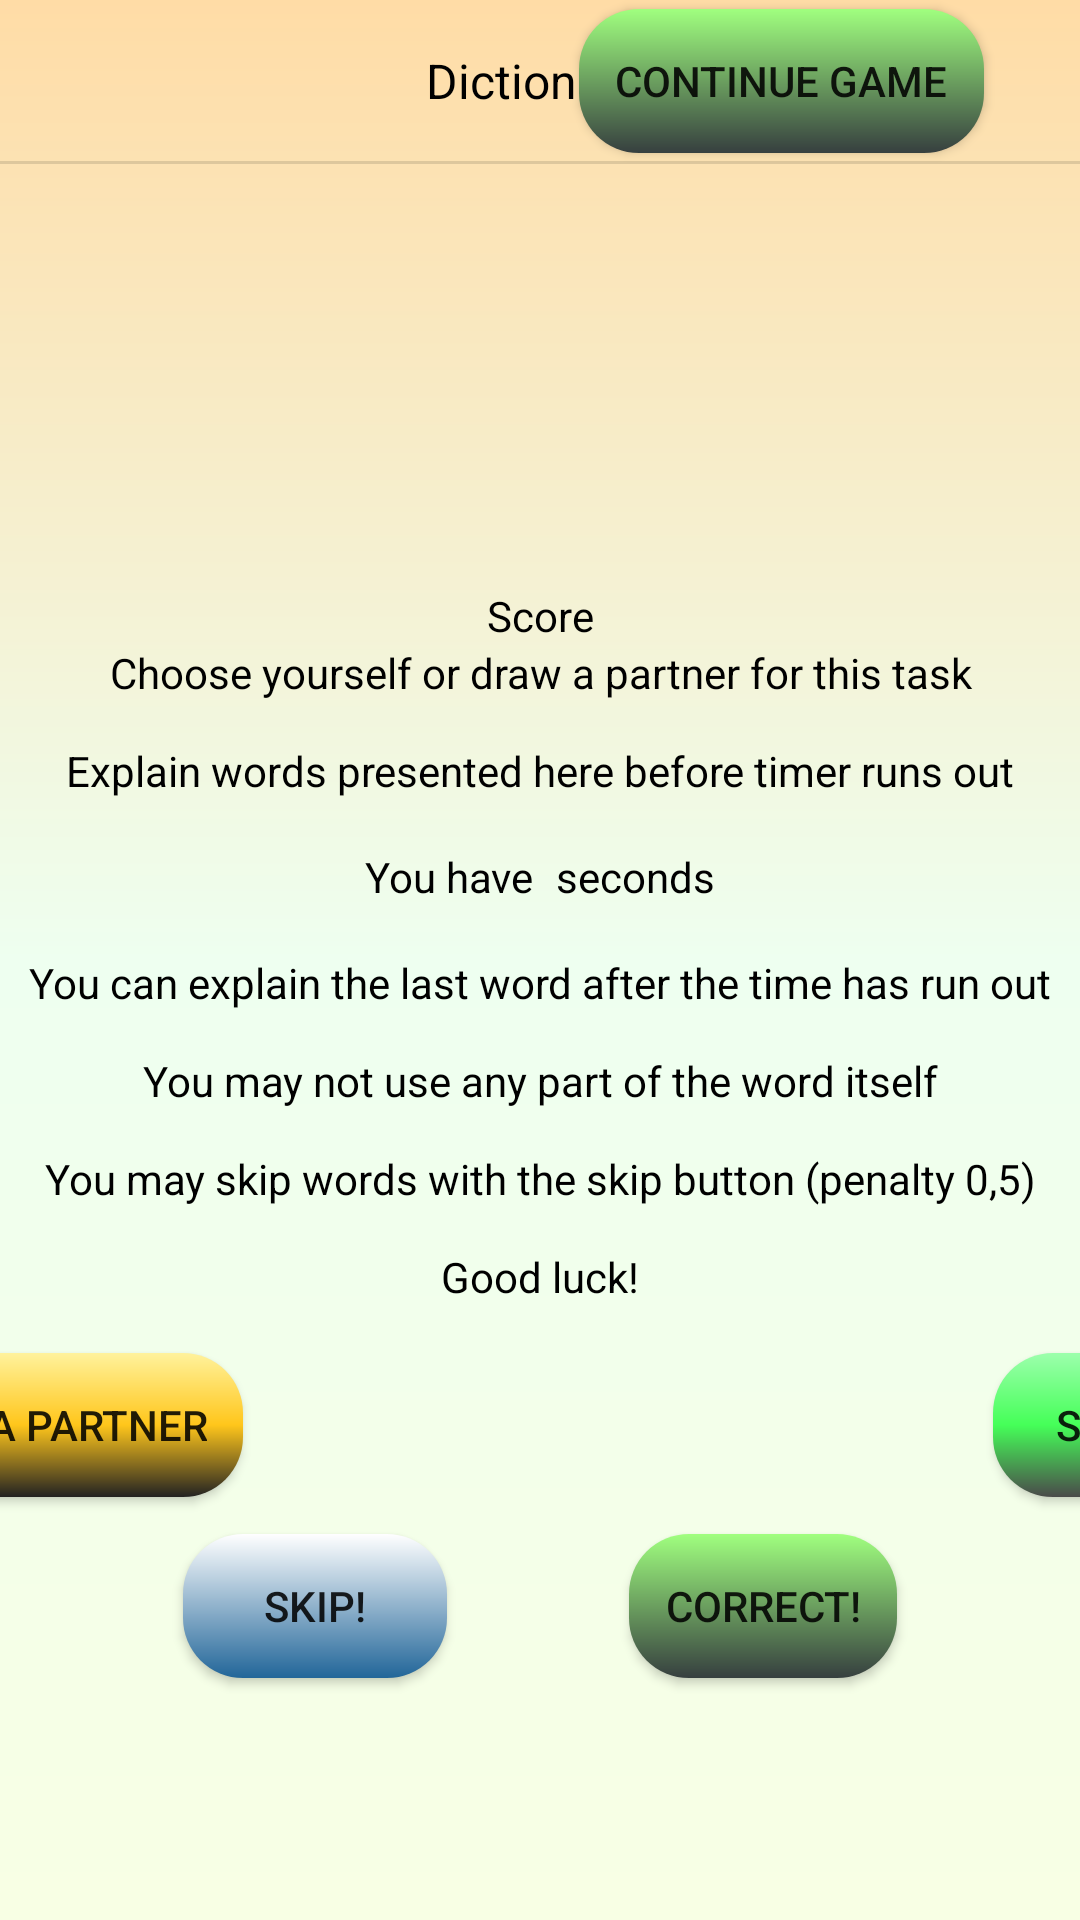

Android layout source for this screen:
<!-- AndroidManifest.xml: application theme Theme.Ready4Play -->
<!-- res/layout/fragment_sanaselitys.xml -->
<?xml version="1.0" encoding="utf-8"?>
<androidx.constraintlayout.widget.ConstraintLayout xmlns:android="http://schemas.android.com/apk/res/android"
    xmlns:app="http://schemas.android.com/apk/res-auto"
    xmlns:tools="http://schemas.android.com/tools"
    android:id="@+id/sanaselitysLayout"
    android:layout_width="match_parent"
    android:layout_height="match_parent"
    android:background="@drawable/tausta_teema_peli"
    tools:context=".minipelit.Sanaselitys">

    <TextView
        android:id="@+id/tvTitle_2Totuutta1Valhe2"
        style="@style/title_text"
        android:layout_width="wrap_content"
        android:layout_height="wrap_content"
        android:layout_marginTop="16dp"
        android:text="@string/text_dictionaryTitle"
        app:layout_constraintEnd_toEndOf="parent"
        app:layout_constraintStart_toStartOf="parent"
        app:layout_constraintTop_toTopOf="parent" />

    <View
        android:id="@+id/divider13"
        android:layout_width="0dp"
        android:layout_height="1dp"
        android:layout_marginTop="16dp"
        android:background="?android:attr/listDivider"
        app:layout_constraintEnd_toEndOf="parent"
        app:layout_constraintStart_toStartOf="parent"
        app:layout_constraintTop_toBottomOf="@+id/tvTitle_2Totuutta1Valhe2" />

    <Button
        android:id="@+id/btJatkaPelia_Sanaselitys"
        android:layout_width="wrap_content"
        android:layout_height="wrap_content"
        android:layout_marginEnd="32dp"
        android:background="@drawable/btn_teema_continue"
        android:minHeight="48dp"
        android:text="@string/text_continueGame"
        app:layout_constraintBottom_toBottomOf="@+id/tvTitle_2Totuutta1Valhe2"
        app:layout_constraintEnd_toEndOf="parent"
        app:layout_constraintTop_toTopOf="@+id/tvTitle_2Totuutta1Valhe2" />

    <TextView
        android:id="@+id/tvOhjeistus_Sanaselitys"
        android:layout_width="wrap_content"
        android:layout_height="wrap_content"
        android:text="@string/text_taskDescriptionDictionary"
        android:textAlignment="center"
        android:textColor="#000000"
        app:layout_constraintBottom_toTopOf="@+id/tvOhjeistus2_Sanaselitys"
        app:layout_constraintEnd_toEndOf="parent"
        app:layout_constraintHorizontal_bias="0.5"
        app:layout_constraintStart_toStartOf="parent"
        app:layout_constraintTop_toBottomOf="@+id/tvPisteNaytto_Sanaselitys" />

    <Button
        android:id="@+id/btOhita_Sanaselitys"
        android:layout_width="wrap_content"
        android:layout_height="wrap_content"
        android:background="@drawable/btn_teema_alempi"
        android:minHeight="48dp"
        android:text="@string/text_btSkip"
        app:layout_constraintBottom_toBottomOf="parent"
        app:layout_constraintEnd_toStartOf="@+id/btOikein_Sanaselitys"
        app:layout_constraintHorizontal_bias="0.5"
        app:layout_constraintStart_toStartOf="parent"
        app:layout_constraintTop_toBottomOf="@+id/divider13"
        app:layout_constraintVertical_bias="0.85" />

    <Button
        android:id="@+id/btOikein_Sanaselitys"
        android:layout_width="wrap_content"
        android:layout_height="wrap_content"
        android:background="@drawable/btn_teema_continue"
        android:minHeight="48dp"
        android:text="@string/text_btCorrect"
        app:layout_constraintBottom_toBottomOf="@+id/btOhita_Sanaselitys"
        app:layout_constraintEnd_toEndOf="parent"
        app:layout_constraintHorizontal_bias="0.5"
        app:layout_constraintStart_toEndOf="@+id/btOhita_Sanaselitys"
        app:layout_constraintTop_toTopOf="@+id/btOhita_Sanaselitys" />

    <Button
        android:id="@+id/btArvo_Sanaselitys"
        android:layout_width="wrap_content"
        android:layout_height="wrap_content"
        android:background="@drawable/btn_teema_settings"
        android:minHeight="48dp"
        android:text="@string/text_random"
        app:layout_constraintBottom_toBottomOf="@+id/btAloita_Sanaselitys"
        app:layout_constraintEnd_toStartOf="@+id/tvArvottuPari"
        app:layout_constraintHorizontal_bias="0.5"
        app:layout_constraintHorizontal_chainStyle="packed"
        app:layout_constraintStart_toStartOf="parent"
        app:layout_constraintTop_toTopOf="@+id/btAloita_Sanaselitys"
        app:layout_constraintVertical_bias="0.0" />

    <Button
        android:id="@+id/btAloita_Sanaselitys"
        android:layout_width="wrap_content"
        android:layout_height="wrap_content"
        android:layout_marginTop="16dp"
        android:background="@drawable/btn_teema_start"
        android:minHeight="48dp"
        android:text="@string/text_start"
        app:layout_constraintBottom_toBottomOf="parent"
        app:layout_constraintEnd_toEndOf="parent"
        app:layout_constraintHorizontal_bias="0.5"
        app:layout_constraintStart_toEndOf="@+id/tvArvottuPari"
        app:layout_constraintTop_toBottomOf="@+id/tvOhjeistus4_sanaselitys" />

    <TextView
        android:id="@+id/tvPisteNaytto_Sanaselitys"
        android:layout_width="wrap_content"
        android:layout_height="wrap_content"
        android:text="@string/text_score"
        android:textColor="#000000"
        app:layout_constraintBottom_toTopOf="@+id/tvOhjeistus_Sanaselitys"
        app:layout_constraintEnd_toEndOf="parent"
        app:layout_constraintHorizontal_bias="0.5"
        app:layout_constraintStart_toStartOf="parent"
        app:layout_constraintTop_toBottomOf="@+id/divider13"
        app:layout_constraintVertical_chainStyle="packed" />

    <TextView
        android:id="@+id/tvAika_Sanaselitys"
        android:layout_width="wrap_content"
        android:layout_height="wrap_content"
        android:textColor="#000000"
        android:textSize="60sp"
        app:layout_constraintBottom_toBottomOf="parent"
        app:layout_constraintEnd_toEndOf="parent"
        app:layout_constraintHorizontal_bias="0.92"
        app:layout_constraintStart_toStartOf="parent"
        app:layout_constraintTop_toTopOf="parent" />

    <TextView
        android:id="@+id/tvSana_Sanaselitys"
        android:layout_width="wrap_content"
        android:layout_height="wrap_content"
        android:textAllCaps="true"
        android:textColor="#000000"
        android:textSize="48sp"
        app:layout_constraintBottom_toBottomOf="parent"
        app:layout_constraintEnd_toEndOf="parent"
        app:layout_constraintStart_toStartOf="parent"
        app:layout_constraintTop_toTopOf="parent" />

    <TextView
        android:id="@+id/tvOhjeistus2_Sanaselitys"
        android:layout_width="wrap_content"
        android:layout_height="wrap_content"
        android:text="@string/text_taskDescriptionDictionary2"
        android:textColor="#000000"
        app:layout_constraintBottom_toTopOf="@+id/tvOhjeistus4_sanaselitys"
        app:layout_constraintEnd_toStartOf="@+id/tvSekuntimaara_Sanaselitys"
        app:layout_constraintHorizontal_bias="0.5"
        app:layout_constraintHorizontal_chainStyle="packed"
        app:layout_constraintStart_toStartOf="parent"
        app:layout_constraintTop_toBottomOf="@+id/tvOhjeistus_Sanaselitys" />

    <TextView
        android:id="@+id/tvSekuntimaara_Sanaselitys"
        android:layout_width="wrap_content"
        android:layout_height="wrap_content"
        android:textColor="#000000"
        app:layout_constraintEnd_toStartOf="@+id/tvOhjeistus3_sanaselitys"
        app:layout_constraintHorizontal_bias="0.5"
        app:layout_constraintStart_toEndOf="@+id/tvOhjeistus2_Sanaselitys"
        app:layout_constraintTop_toTopOf="@+id/tvOhjeistus2_Sanaselitys" />

    <TextView
        android:id="@+id/tvOhjeistus3_sanaselitys"
        android:layout_width="wrap_content"
        android:layout_height="wrap_content"
        android:layout_marginStart="4dp"
        android:text="@string/text_inSeconds"
        android:textColor="#000000"
        app:layout_constraintEnd_toEndOf="parent"
        app:layout_constraintHorizontal_bias="0.5"
        app:layout_constraintStart_toEndOf="@+id/tvSekuntimaara_Sanaselitys"
        app:layout_constraintTop_toTopOf="@+id/tvOhjeistus2_Sanaselitys" />

    <TextView
        android:id="@+id/tvOhjeistus4_sanaselitys"
        android:layout_width="wrap_content"
        android:layout_height="wrap_content"
        android:text="@string/text_taskDescriptionDictionary3"
        android:textAlignment="center"
        android:textColor="@color/black"
        app:layout_constraintBottom_toTopOf="@+id/btAloita_Sanaselitys"
        app:layout_constraintEnd_toEndOf="parent"
        app:layout_constraintHorizontal_bias="0.5"
        app:layout_constraintStart_toStartOf="parent"
        app:layout_constraintTop_toBottomOf="@+id/tvOhjeistus2_Sanaselitys" />

    <TextView
        android:id="@+id/tvArvottuPari"
        android:layout_width="150dp"
        android:layout_height="wrap_content"
        android:layout_marginStart="50dp"
        android:layout_marginEnd="50dp"
        android:layout_marginBottom="12dp"
        android:textAlignment="center"
        android:textColor="@color/black"
        android:textSize="14sp"
        android:textStyle="bold"
        app:layout_constraintBottom_toBottomOf="@+id/btArvo_Sanaselitys"
        app:layout_constraintEnd_toStartOf="@+id/btAloita_Sanaselitys"
        app:layout_constraintHorizontal_bias="0.5"
        app:layout_constraintStart_toEndOf="@+id/btArvo_Sanaselitys"
        app:layout_constraintTop_toTopOf="@+id/btArvo_Sanaselitys" />

</androidx.constraintlayout.widget.ConstraintLayout>
<!-- resources referenced by this layout -->
<resources>
  <color name="black">#FF000000</color>
  <!-- drawable btn_teema_alempi (drawable) -->
  <?xml version="1.0" encoding="utf-8"?>
  <shape xmlns:android="http://schemas.android.com/apk/res/android">
      <corners android:radius="20dp"/>
      <padding android:left="12dp"/>
      <padding android:right="12dp"/>
      <gradient
          android:startColor="#ffffff"
          android:endColor="#226699"
          android:angle="@integer/material_motion_duration_long_1" />
  </shape>
  <!-- drawable btn_teema_continue (drawable) -->
  <?xml version="1.0" encoding="utf-8"?>
  <shape xmlns:android="http://schemas.android.com/apk/res/android">
      <corners android:radius="7dp"/>
      <corners android:radius="20dp"/>
      <padding android:left="12dp"/>
      <padding android:right="12dp"/>
      <gradient
          android:startColor="#ffA0ff7f"
          android:endColor="#363f3f"
          android:angle="270" />
  </shape>
  <!-- drawable btn_teema_settings (drawable) -->
  <?xml version="1.0" encoding="utf-8"?>
  <shape xmlns:android="http://schemas.android.com/apk/res/android">
      <corners android:radius="20dp"/>
      <padding android:left="12dp"/>
      <padding android:right="12dp"/>
      <gradient
          android:startColor="#FFF29C"
          android:centerColor="#FFC61B"
          android:endColor="#222222"
          android:angle="@integer/material_motion_duration_long_1" />
  </shape>
  <!-- drawable btn_teema_start (drawable) -->
  <?xml version="1.0" encoding="utf-8"?>
  <shape xmlns:android="http://schemas.android.com/apk/res/android">
      <corners android:radius="20dp"/>
      <padding android:left="12dp"/>
      <padding android:right="12dp"/>
      <gradient
          android:startColor="#9CFFAC"
          android:centerColor="#45FF58"
          android:endColor="#4A4A4A"
          android:angle="@integer/material_motion_duration_long_1"  />
  </shape>
  <!-- drawable tausta_teema_peli (drawable) -->
  <?xml version="1.0" encoding="utf-8"?>
  <shape xmlns:android="http://schemas.android.com/apk/res/android">
      <gradient
          android:startColor="#FFDCA6"
          android:centerColor="#EEFFF0"
          android:endColor="#F8FFE4"
          android:angle="@integer/material_motion_duration_long_1"  />
  </shape>
  <string name="text_btCorrect">Correct!</string>
  <string name="text_btSkip">Skip!</string>
  <string name="text_continueGame">Continue game</string>
  <string name="text_dictionaryTitle">Dictionary!</string>
  <string name="text_inSeconds">seconds</string>
  <string name="text_random">Draw a partner</string>
  <string name="text_score">Score</string>
  <string name="text_start">Start!</string>
  <string name="text_taskDescriptionDictionary">Choose yourself or draw a partner for this task\n\nExplain words presented here before timer runs out\n</string>
  <string name="text_taskDescriptionDictionary2">You have \n</string>
  <string name="text_taskDescriptionDictionary3">You can explain the last word after the time has run out\n\nYou may not use any part of the word itself\n\nYou may skip words with the skip button (penalty 0,5)\n\nGood luck!</string>
  <style name="title_text">
          <item name="android:layout_width">wrap_content</item>
          <item name="android:layout_height">wrap_content</item>
          <item name="android:layout_marginTop">16dp</item>
          <item name="android:textColor">#000000</item>
          <item name="android:textSize">16sp</item>
  
      </style>
  <color name="purple_500">#FF6200EE</color>
  <color name="purple_700">#FF3700B3</color>
  <color name="teal_200">#FF03DAC5</color>
  <color name="teal_700">#FF018786</color>
</resources>
